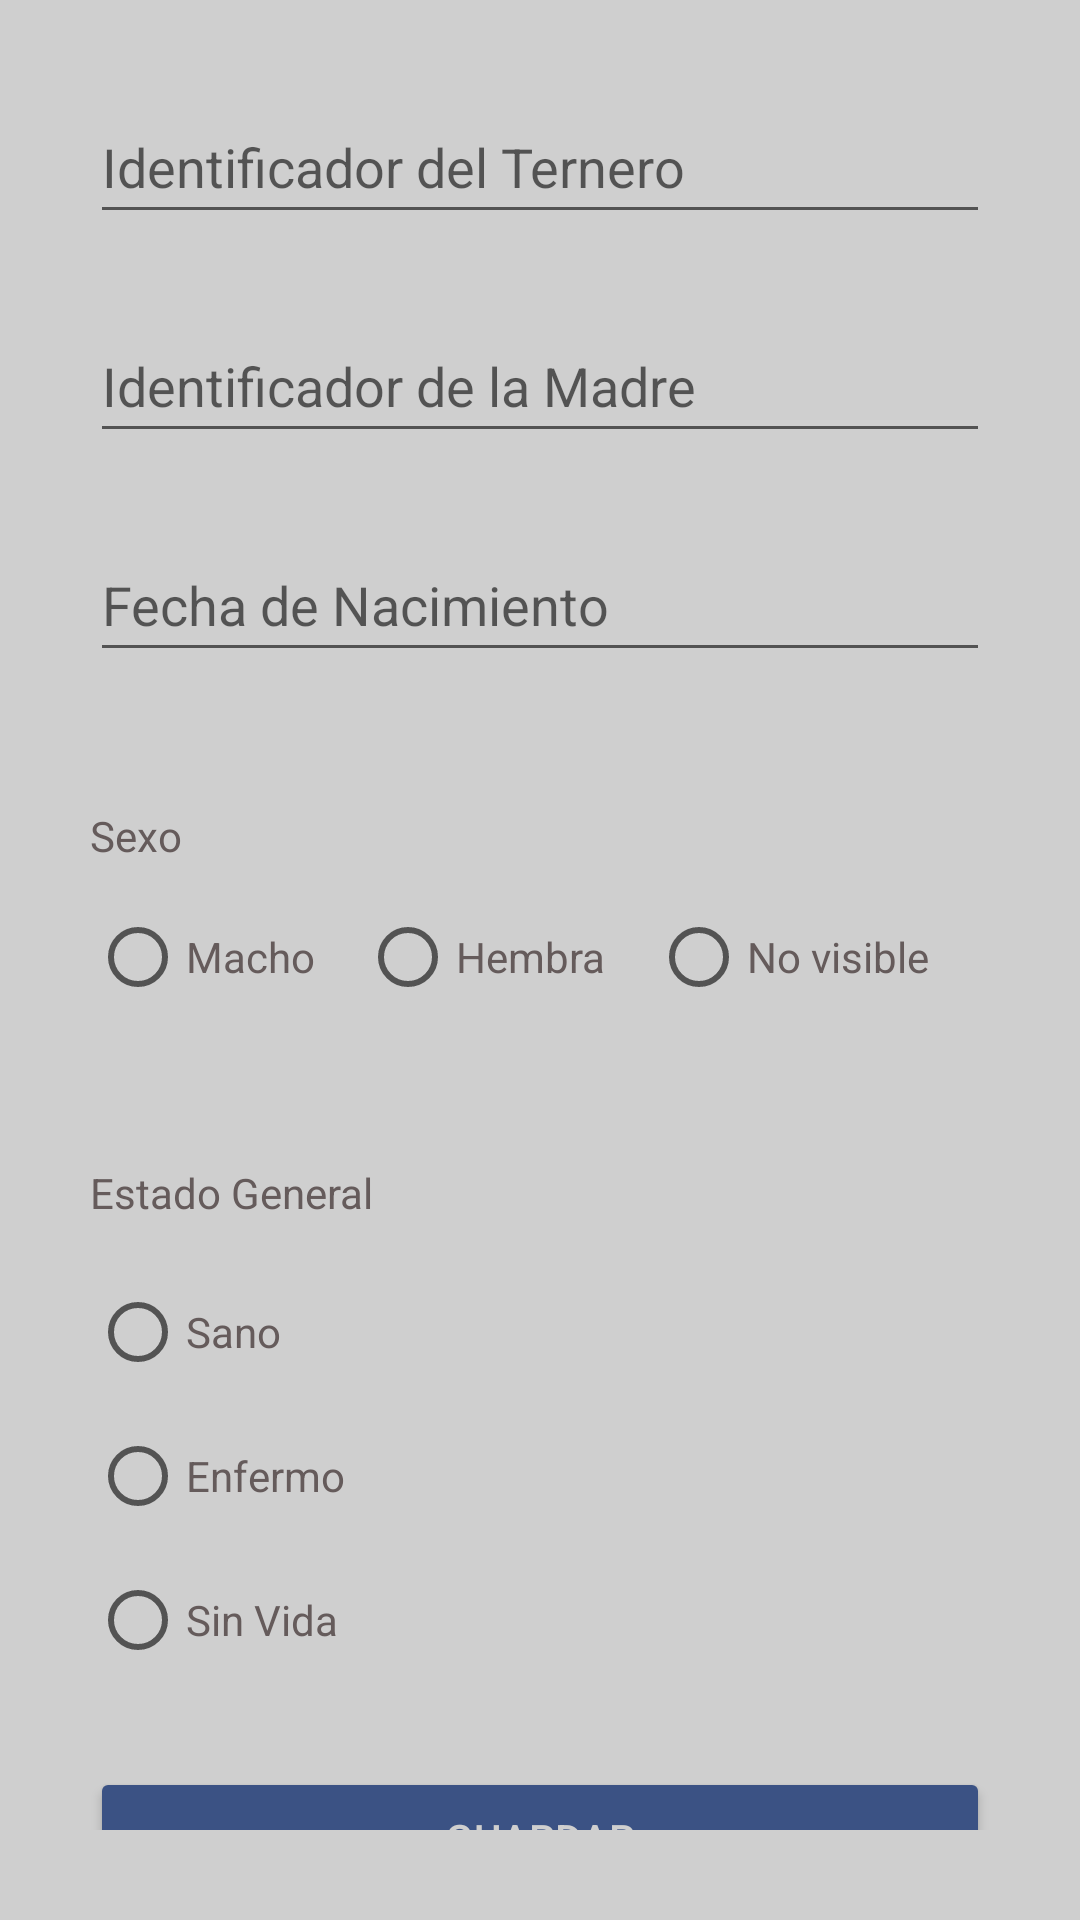

Android layout source for this screen:
<!-- AndroidManifest.xml: activity theme Theme.AppCompat.Light.NoActionBar -->
<!-- res/layout/activity_register_birth.xml -->
<?xml version="1.0" encoding="utf-8"?>
<ScrollView xmlns:android="http://schemas.android.com/apk/res/android"
    android:layout_width="match_parent"
    android:layout_height="match_parent"
    android:background="@color/backgroundColor"
    android:padding="30dp">

    <LinearLayout
        android:layout_width="match_parent"
        android:layout_height="wrap_content"
        android:orientation="vertical">

        <EditText
            android:id="@+id/calfId"
            android:layout_width="match_parent"
            android:layout_height="wrap_content"
            android:hint="Identificador del Ternero"
            android:textColor="@color/textColor2"
            android:layout_marginBottom="25dp"
            android:minHeight="48dp" />

        <EditText
            android:id="@+id/motherId"
            android:layout_width="match_parent"
            android:layout_height="wrap_content"
            android:hint="Identificador de la Madre"
            android:textColor="@color/textColor2"
            android:layout_marginBottom="25dp"

            android:minHeight="48dp" />

        <EditText
            android:id="@+id/birthDate"
            android:layout_width="match_parent"
            android:layout_height="wrap_content"
            android:hint="Fecha de Nacimiento"
            android:textColor="@color/textColor2"
            android:layout_marginBottom="25dp"
            android:minHeight="48dp"
            android:focusable="false"
            android:clickable="true" />

        <TextView
            android:layout_width="wrap_content"
            android:layout_height="26dp"
            android:layout_marginTop="20dp"
            android:minHeight="48dp"
            android:text="Sexo"
            android:textColor="@color/textColor2" />
        <RadioGroup
            android:id="@+id/sexGroup"
            android:layout_width="wrap_content"
            android:layout_height="wrap_content"
            android:orientation="horizontal"
            android:layout_marginBottom="25dp"
            android:minHeight="48dp" >

            <RadioButton
                android:id="@+id/maleRadioButton"
                android:layout_width="wrap_content"
                android:layout_height="wrap_content"
                android:text="Macho"
                android:layout_marginRight="15dp"
                android:textColor="@color/textColor2"
                android:minHeight="48dp" />
            <RadioButton
                android:id="@+id/femaleRadioButton"
                android:layout_width="wrap_content"
                android:layout_height="wrap_content"
                android:text="Hembra"
                android:layout_marginRight="15dp"
                android:textColor="@color/textColor2"
                android:minHeight="48dp" />
            <RadioButton
                android:id="@+id/nonRadioButton"
                android:layout_width="wrap_content"
                android:layout_height="wrap_content"
                android:text="No visible"
                android:layout_marginRight="15dp"
                android:textColor="@color/textColor2"
                android:minHeight="48dp" />
        </RadioGroup>

        <TextView
            android:layout_width="wrap_content"
            android:layout_height="32dp"
            android:layout_marginTop="20dp"
            android:minHeight="48dp"
            android:text="Estado General"
            android:textColor="@color/textColor2" />

        <RadioGroup
            android:id="@+id/statusGroup"
            android:layout_width="wrap_content"
            android:layout_height="wrap_content"
            android:orientation="vertical">
            <RadioButton
                android:id="@+id/healthyRadioButton"
                android:layout_width="wrap_content"
                android:layout_height="wrap_content"
                android:text="Sano"
                android:textColor="@color/textColor2"
                android:minHeight="48dp" />
            <RadioButton
                android:id="@+id/sickRadioButton"
                android:layout_width="wrap_content"
                android:layout_height="wrap_content"
                android:text="Enfermo"
                android:textColor="@color/textColor2"
                android:minHeight="48dp" />
            <RadioButton
                android:id="@+id/deadRadioButton"
                android:layout_width="wrap_content"
                android:layout_height="wrap_content"
                android:text="Sin Vida"
                android:textColor="@color/textColor2"
                android:minHeight="48dp" />
        </RadioGroup>

        <Button
            android:id="@+id/saveButton"
            android:layout_width="match_parent"
            android:layout_height="wrap_content"
            android:layout_marginTop="25dp"
            android:backgroundTint="@color/primaryColor"
            android:minHeight="48dp"
            android:text="Guardar"
            android:textColor="@color/textColor" />
    </LinearLayout>
</ScrollView>
<!-- resources referenced by this layout -->
<resources>
  <color name="backgroundColor">#cfcfcf</color>
  <color name="primaryColor">#3b5284</color>
  <color name="textColor">#cfcfcf</color>
  <color name="textColor2">#655b5b</color>
</resources>
